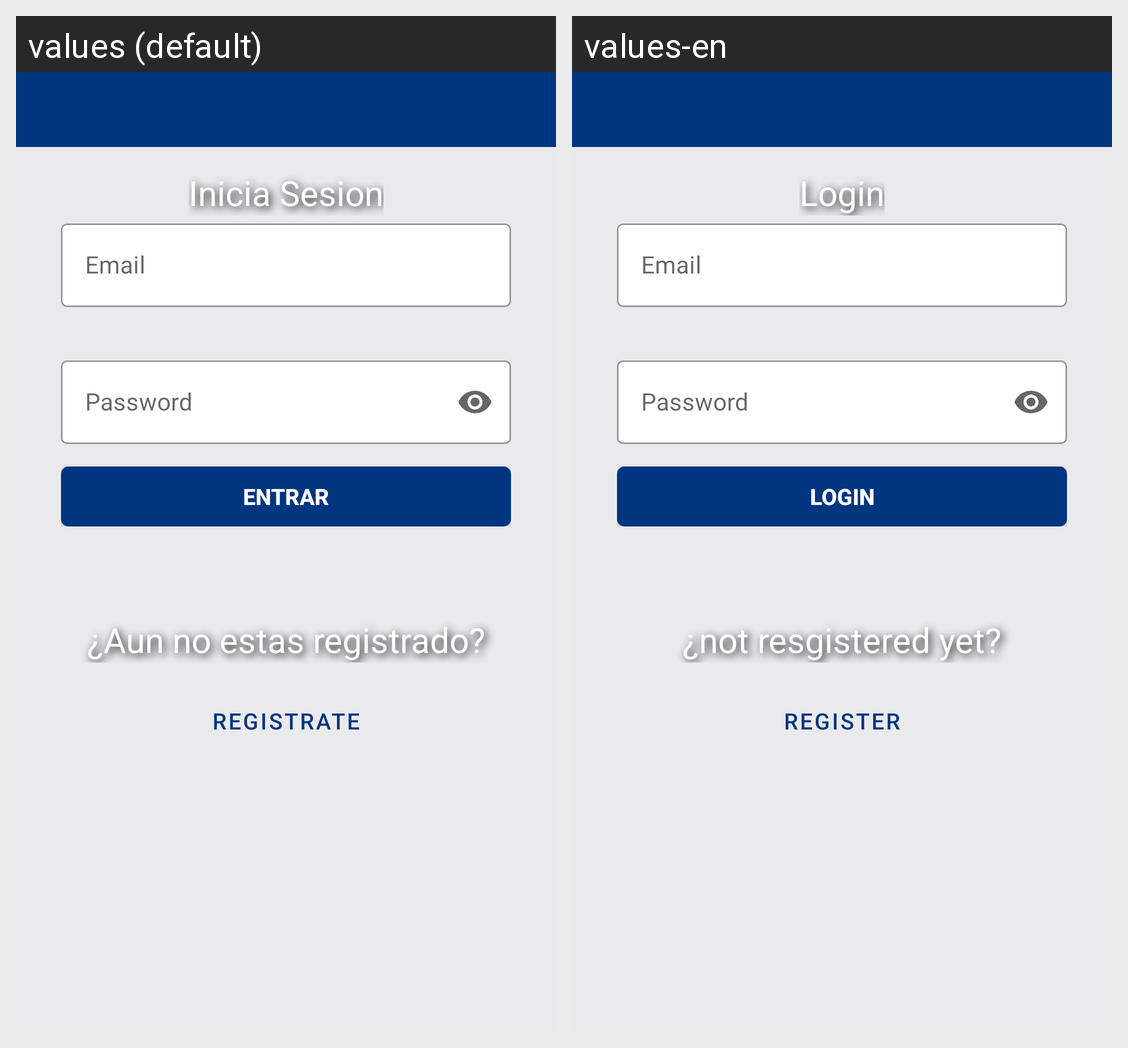

Here is an Android app screen in its default locale and in the app's own translations. Write out the translated-string differences for the strings that appear on this screen.
Android screen res/layout/fragment_login.xml rendered under 2 locales, left to right: values (default), values-en. Device: Nexus 5 (rendered at 1080×1920; each locale shown at half size, 540×960, under a caption strip naming it); theme AppTheme.
Strings drawn on this screen, with the default value and each locale's value (text and hints the layout hard-codes, and strings that could not be matched under every locale, appear in the picture but are not listed):

session_start_title
  values: Inicia Sesion
  values-en: Login

email_title
  values: Email
  values-en: Email

password_title
  values: Password
  values-en: Password

login_button
  values: Entrar
  values-en: login

not_registered_yet_title
  values: ¿Aun no estas registrado?
  values-en: ¿not resgistered yet?

register_button
  values: Registrate
  values-en: Register
